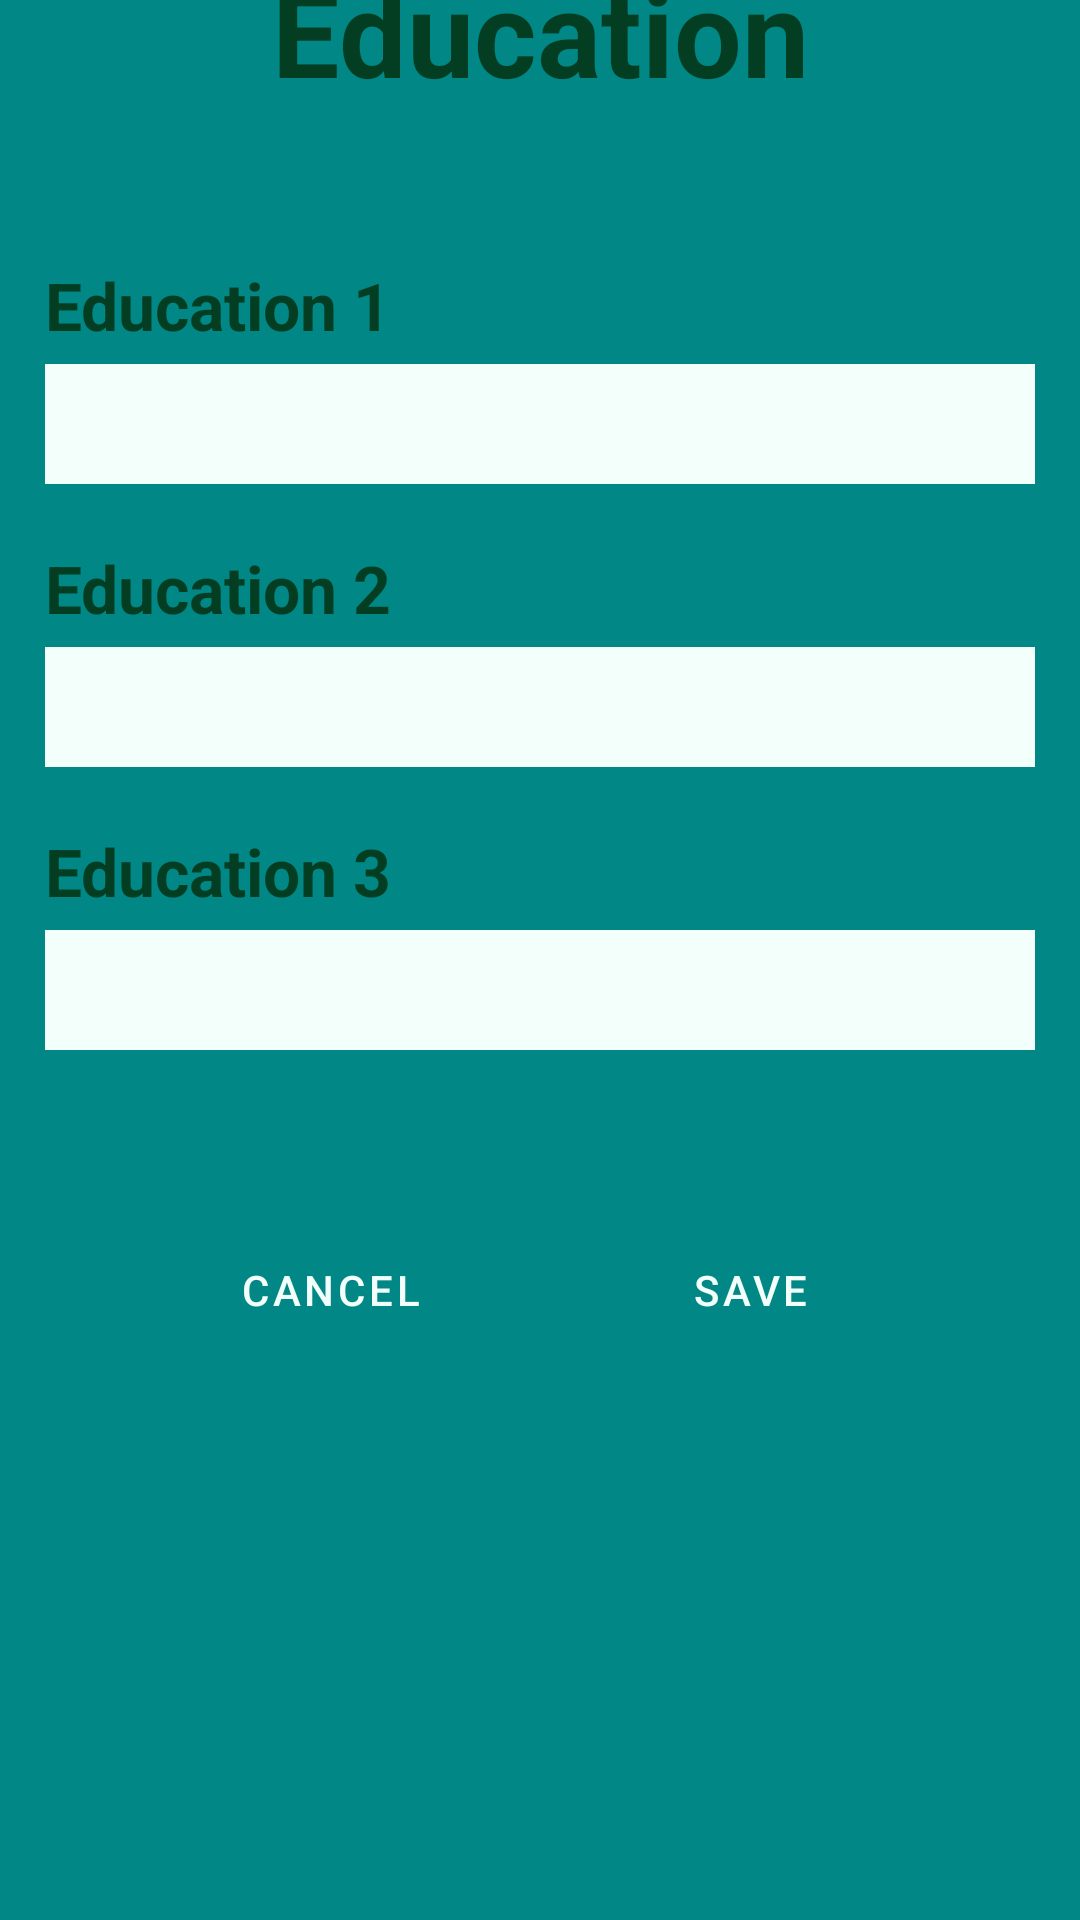

Reconstruct the res/layout file that produces this screen, plus the resources it refers to.
<!-- AndroidManifest.xml: application theme Theme.CvBuilderApp -->
<!-- res/layout/activity_education.xml -->
<?xml version="1.0" encoding="utf-8"?>
<LinearLayout xmlns:android="http://schemas.android.com/apk/res/android"
    xmlns:app="http://schemas.android.com/apk/res-auto"
    xmlns:tools="http://schemas.android.com/tools"
    android:id="@+id/main"
    android:layout_width="match_parent"
    android:layout_height="match_parent"
    tools:context=".Education"
    android:orientation="vertical"
    android:background="@color/teal_700"
    android:gravity="center"
    >
    <TextView
        android:layout_width="match_parent"
        android:layout_height="wrap_content"
        android:text="@string/education"
        android:layout_marginTop="-150dp"
        android:textSize="40sp"
        android:textAlignment="center"
        android:textStyle="bold"
        android:textColor="@color/btnTextColor"
        android:layout_marginStart="15dp"
        android:layout_marginEnd="15dp"
        android:layout_marginBottom="50dp">

    </TextView>
    <TextView
        android:layout_width="match_parent"
        android:layout_height="wrap_content"
        android:text="Education 1"
        android:textSize="22sp"
        android:textStyle="bold"

        android:textColor="@color/btnTextColor"
        android:layout_marginStart="15dp"
        android:layout_marginEnd="15dp">

    </TextView>
    <EditText
        android:layout_width="match_parent"
        android:layout_height="40dp"
        android:layout_marginTop="5dp"
        android:textSize="18sp"
        android:textStyle="bold"
        android:background="@color/btnBackground"
        android:textColor="@color/btnTextColor"
        android:layout_marginStart="15dp"
        android:layout_marginEnd="15dp"
        android:id="@+id/etEdu1">

    </EditText>
    <TextView
        android:layout_width="match_parent"
        android:layout_height="wrap_content"
        android:text="Education 2"
        android:textSize="22sp"
        android:layout_marginTop="20dp"
        android:textStyle="bold"
        android:textColor="@color/btnTextColor"
        android:layout_marginStart="15dp"
        android:layout_marginEnd="15dp">

    </TextView>
    <EditText
        android:layout_width="match_parent"
        android:layout_height="40dp"
        android:layout_marginTop="5dp"
        android:textSize="18sp"
        android:textStyle="bold"
        android:background="@color/btnBackground"
        android:textColor="@color/btnTextColor"
        android:layout_marginStart="15dp"
        android:layout_marginEnd="15dp"
        android:id="@+id/etEdu2">

    </EditText>
    <TextView
        android:layout_width="match_parent"
        android:layout_height="wrap_content"
        android:text="Education 3"
        android:textSize="22sp"
        android:textStyle="bold"
        android:textColor="@color/btnTextColor"
        android:layout_marginTop="20dp"
        android:layout_marginStart="15dp"
        android:layout_marginEnd="15dp">

    </TextView>
    <EditText
        android:layout_width="match_parent"
        android:layout_height="40dp"
        android:layout_marginTop="5dp"
        android:textSize="18sp"
        android:textStyle="bold"
        android:background="@color/btnBackground"
        android:textColor="@color/btnTextColor"
        android:layout_marginStart="15dp"
        android:layout_marginEnd="15dp"
        android:id="@+id/etEdu3">

    </EditText>
    <LinearLayout
        style="?android:attr/buttonBarStyle"
        android:layout_width="match_parent"
        android:layout_height="60dp"
        android:orientation="horizontal"
        android:layout_marginTop="50dp"
        android:gravity="center">

        <Button
            style="?android:attr/buttonBarButtonStyle"
            android:layout_width="120dp"
            android:layout_height="50dp"
            android:backgroundTint="@color/btnCancel"
            android:text="Cancel"
            android:textColor="@color/btnBackground"
            android:layout_margin="10dp"
            android:id="@+id/btnCancel">

        </Button>

        <Button
            style="?android:attr/buttonBarButtonStyle"
            android:layout_width="120dp"
            android:layout_height="50dp"
            android:backgroundTint="@color/btnSave"
            android:text="Save"
            android:textColor="@color/btnBackground"
            android:layout_margin="10dp"
            android:id="@+id/btnSave">

        </Button>
    </LinearLayout>



</LinearLayout>
<!-- resources referenced by this layout -->
<resources>
  <color name="btnBackground">#F2FFFA</color>
  <color name="btnCancel">#F44336</color>
  <color name="btnSave">#0D840D</color>
  <color name="btnTextColor">#033D22</color>
  <color name="teal_700">#FF018786</color>
  <string name="education">Education</string>
  <style name="Theme.CvBuilderApp" parent="Theme.MaterialComponents.DayNight.DarkActionBar">
          
          <item name="colorPrimary">@color/purple_500</item>
          <item name="colorPrimaryVariant">@color/purple_700</item>
          <item name="colorOnPrimary">@color/white</item>
          
          <item name="colorSecondary">@color/teal_200</item>
          <item name="colorSecondaryVariant">@color/teal_700</item>
          <item name="colorOnSecondary">@color/black</item>
          
          <item name="android:statusBarColor">?attr/colorPrimaryVariant</item>
          
      </style>
  <color name="purple_500">#FF6200EE</color>
  <color name="purple_700">#FF3700B3</color>
  <color name="white">#FFFFFFFF</color>
  <color name="teal_200">#FF03DAC5</color>
  <color name="black">#FF000000</color>
</resources>
